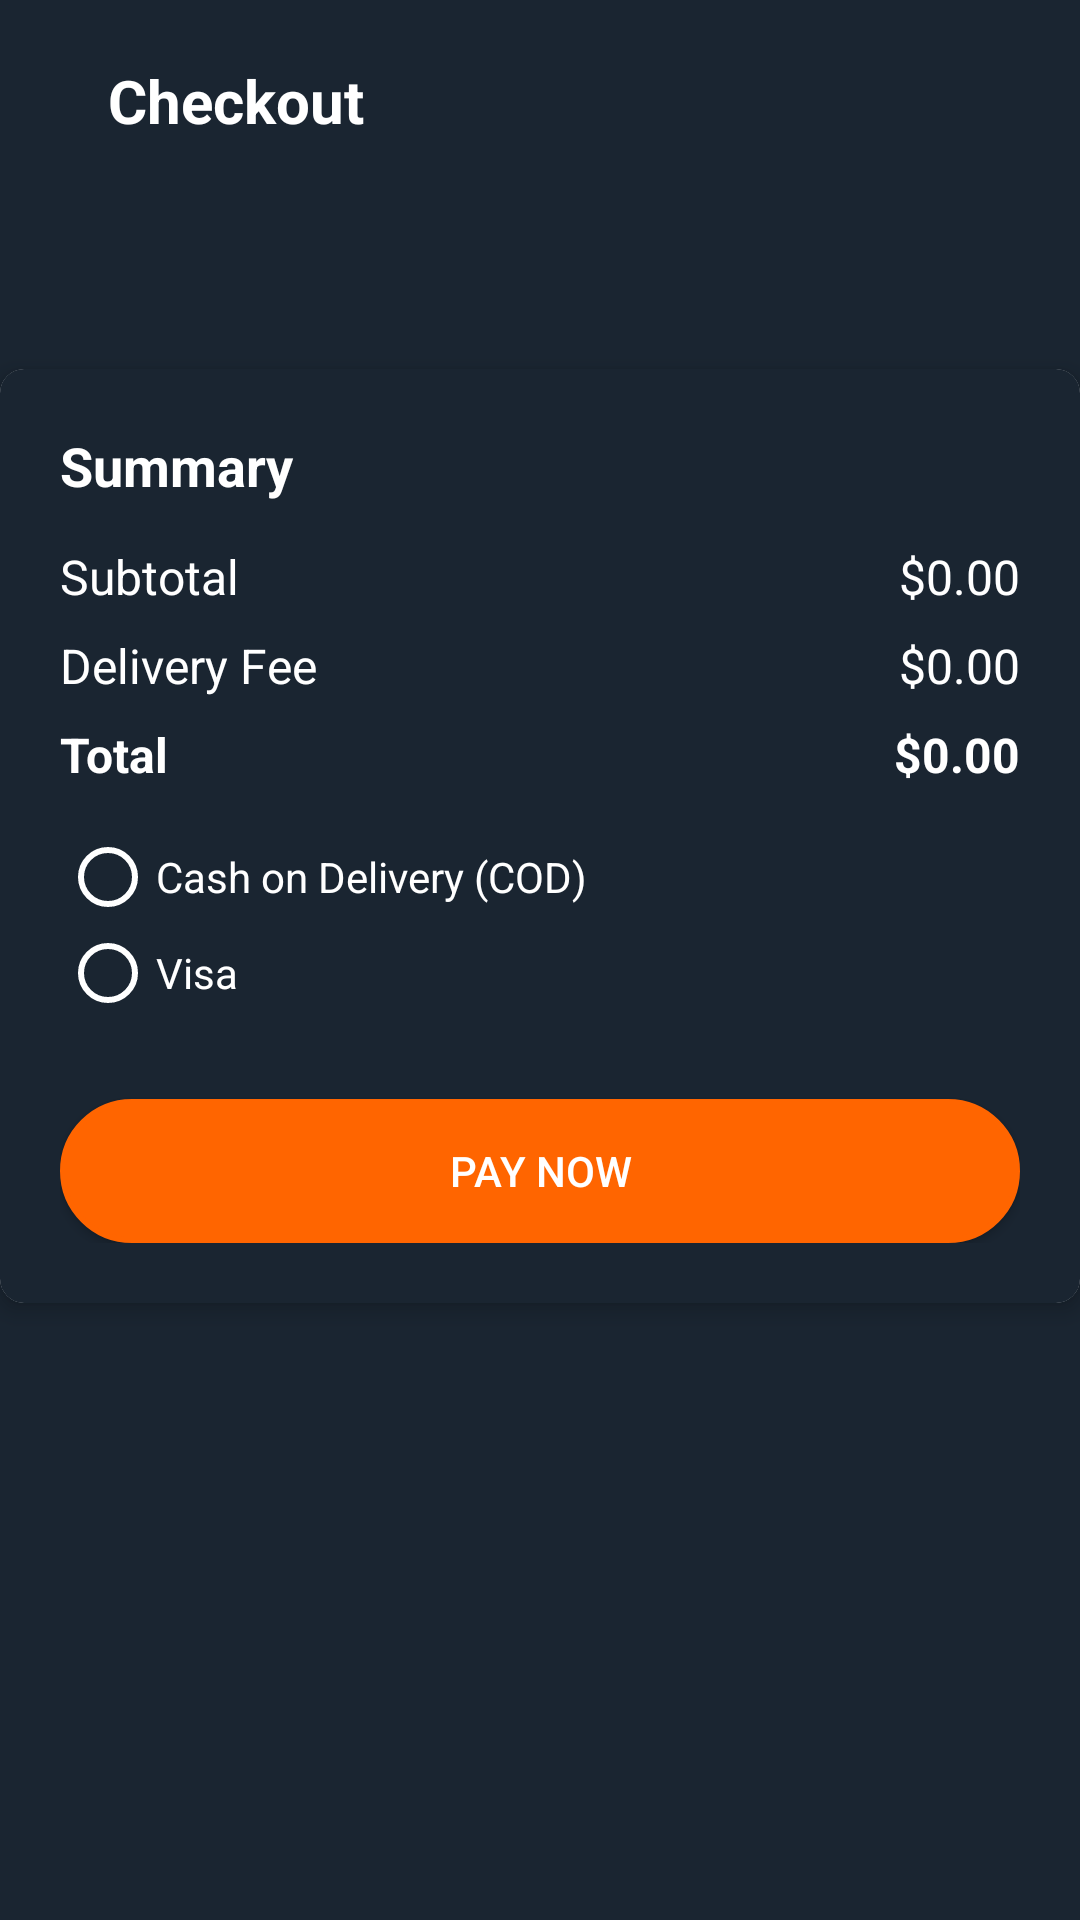

Produce the Android XML layout that renders to this screen, including the resource entries it uses.
<!-- AndroidManifest.xml: application theme Theme.Automate -->
<!-- res/layout/activity_checkout.xml -->
<?xml version="1.0" encoding="utf-8"?>
<ScrollView xmlns:android="http://schemas.android.com/apk/res/android"
    android:layout_width="match_parent"
    android:layout_height="match_parent"
    android:fillViewport="true"
    android:fitsSystemWindows="true"
    android:background="@color/primary" >

    <LinearLayout
        android:layout_width="match_parent"
        android:layout_height="wrap_content"
        android:orientation="vertical">

        <LinearLayout
            android:layout_width="match_parent"
            android:layout_height="wrap_content"
            android:gravity="center_vertical"
            android:orientation="horizontal"
            android:padding="20dp">

            <ImageButton
                android:id="@+id/buttonBack"
                android:layout_width="wrap_content"
                android:layout_height="wrap_content"
                android:background="@null"
                android:backgroundTint="@null"
                android:contentDescription="Back"
                android:src="@drawable/left_arrow" />

            <TextView
                android:id="@+id/cartTitleTextView"
                android:layout_width="0dp"
                android:layout_height="wrap_content"
                android:layout_marginStart="16dp"
                android:layout_weight="1"
                android:text="Checkout"
                android:textSize="20sp"
                android:textStyle="bold"
                android:textColor="@color/white" />

        </LinearLayout>



        <androidx.recyclerview.widget.RecyclerView
            android:id="@+id/cartRecyclerView"
            android:layout_width="match_parent"
            android:layout_height="wrap_content"
            android:layout_marginTop="8dp"
            android:layout_marginBottom="8dp"
            android:clipToPadding="false"
            android:padding="20dp"
            android:paddingBottom="8dp" />

        <androidx.cardview.widget.CardView xmlns:card_view="http://schemas.android.com/apk/res-auto"
            android:layout_width="match_parent"
            android:layout_height="wrap_content"
            android:padding="16dp"
            card_view:cardCornerRadius="8dp"
            card_view:cardElevation="4dp">

            <LinearLayout
                android:id="@+id/checkoutLayout"
                android:layout_width="match_parent"
                android:layout_height="wrap_content"
                android:orientation="vertical"
                android:padding="20dp"
                android:background="@color/primary" >

                <TextView
                    android:id="@+id/summaryTitleTextView"
                    android:layout_width="wrap_content"
                    android:layout_height="wrap_content"
                    android:paddingBottom="10dp"
                    android:text="Summary"
                    android:textSize="18sp"
                    android:textStyle="bold"
                    android:textColor="@color/white"/>

                <LinearLayout
                    android:layout_width="match_parent"
                    android:layout_height="wrap_content"
                    android:orientation="horizontal"
                    android:paddingVertical="4dp">

                    <TextView
                        android:id="@+id/subtotalTextView"
                        android:layout_width="0dp"
                        android:layout_height="wrap_content"
                        android:layout_weight="1"
                        android:text="Subtotal"
                        android:textSize="16sp"
                        android:textColor="@color/white"/>

                    <TextView
                        android:id="@+id/subtotalAmountTextView"
                        android:layout_width="wrap_content"
                        android:layout_height="wrap_content"
                        android:text="$0.00"
                        android:textSize="16sp"
                        android:textColor="@color/white" />
                </LinearLayout>

                <LinearLayout
                    android:layout_width="match_parent"
                    android:layout_height="wrap_content"
                    android:orientation="horizontal"
                    android:paddingVertical="4dp">

                    <TextView
                        android:id="@+id/deliveryFeeTextView"
                        android:layout_width="0dp"
                        android:layout_height="wrap_content"
                        android:layout_weight="1"
                        android:text="Delivery Fee"
                        android:textSize="16sp"
                        android:textColor="@color/white" />

                    <TextView
                        android:id="@+id/deliveryFeeAmountTextView"
                        android:layout_width="wrap_content"
                        android:layout_height="wrap_content"
                        android:text="$0.00"
                        android:textSize="16sp"
                        android:textColor="@color/white" />
                </LinearLayout>

                <LinearLayout
                    android:layout_width="match_parent"
                    android:layout_height="wrap_content"
                    android:orientation="horizontal"
                    android:paddingVertical="4dp">

                    <TextView
                        android:id="@+id/totalTextView"
                        android:layout_width="0dp"
                        android:layout_height="wrap_content"
                        android:layout_weight="1"
                        android:text="Total"
                        android:textSize="16sp"
                        android:textStyle="bold"
                        android:textColor="@color/white" />

                    <TextView
                        android:id="@+id/totalAmountTextView"
                        android:layout_width="wrap_content"
                        android:layout_height="wrap_content"
                        android:text="$0.00"
                        android:textSize="16sp"
                        android:textStyle="bold"
                        android:textColor="@color/white" />
                </LinearLayout>

                <RadioGroup
                    android:id="@+id/paymentOptionsGroup"
                    android:layout_width="match_parent"
                    android:layout_height="wrap_content"
                    android:orientation="vertical"
                    android:paddingVertical="10dp">

                    <RadioButton
                        android:id="@+id/radioCOD"
                        android:layout_width="wrap_content"
                        android:layout_height="wrap_content"
                        android:text="Cash on Delivery (COD)"
                        android:textSize="14sp"
                        android:textColor="@color/white"
                        android:buttonTint="@color/white" />

                    <RadioButton
                        android:id="@+id/radioVisa"
                        android:layout_width="wrap_content"
                        android:layout_height="wrap_content"
                        android:text="Visa"
                        android:textSize="14sp"
                        android:textColor="@color/white"
                        android:buttonTint="@color/white" />
                </RadioGroup>


                <Button
                    android:id="@+id/payNowButton"
                    android:layout_width="match_parent"
                    android:layout_height="wrap_content"
                    android:layout_marginTop="16dp"
                    android:background="@drawable/primary_button"
                    android:padding="12dp"
                    android:text="Pay Now"
                    android:textColor="@android:color/white" />
            </LinearLayout>
        </androidx.cardview.widget.CardView>

    </LinearLayout>
</ScrollView>
<!-- resources referenced by this layout -->
<resources>
  <color name="primary">#1a2531</color>
  <color name="white">#FFFFFFFF</color>
  <!-- drawable primary_button (drawable) -->
  <selector xmlns:android="http://schemas.android.com/apk/res/android">
      
      <item android:state_pressed="false">
          <shape android:shape="rectangle">
              <solid android:color="@color/button_primary" />
              <corners android:radius="30dp" />
              <stroke android:color="@color/button_primary" android:width="2dp" />
          </shape>
      </item>
      
      <item android:state_pressed="true">
          <shape android:shape="rectangle">
              <solid android:color="@color/secondaryLight" />
              <corners android:radius="20dp" />
              <stroke android:color="@color/secondaryLight" android:width="2dp" />
          </shape>
      </item>
  </selector>
  <style name="Theme.Automate" parent="Base.Theme.Automate" />
  <color name="button_primary">#FF6500</color>
  <color name="secondaryLight">#5289FF</color>
  <style name="Base.Theme.Automate" parent="Theme.AppCompat.DayNight.NoActionBar">
          <item name="android:statusBarColor">@android:color/transparent</item>
          
          
      </style>
</resources>
